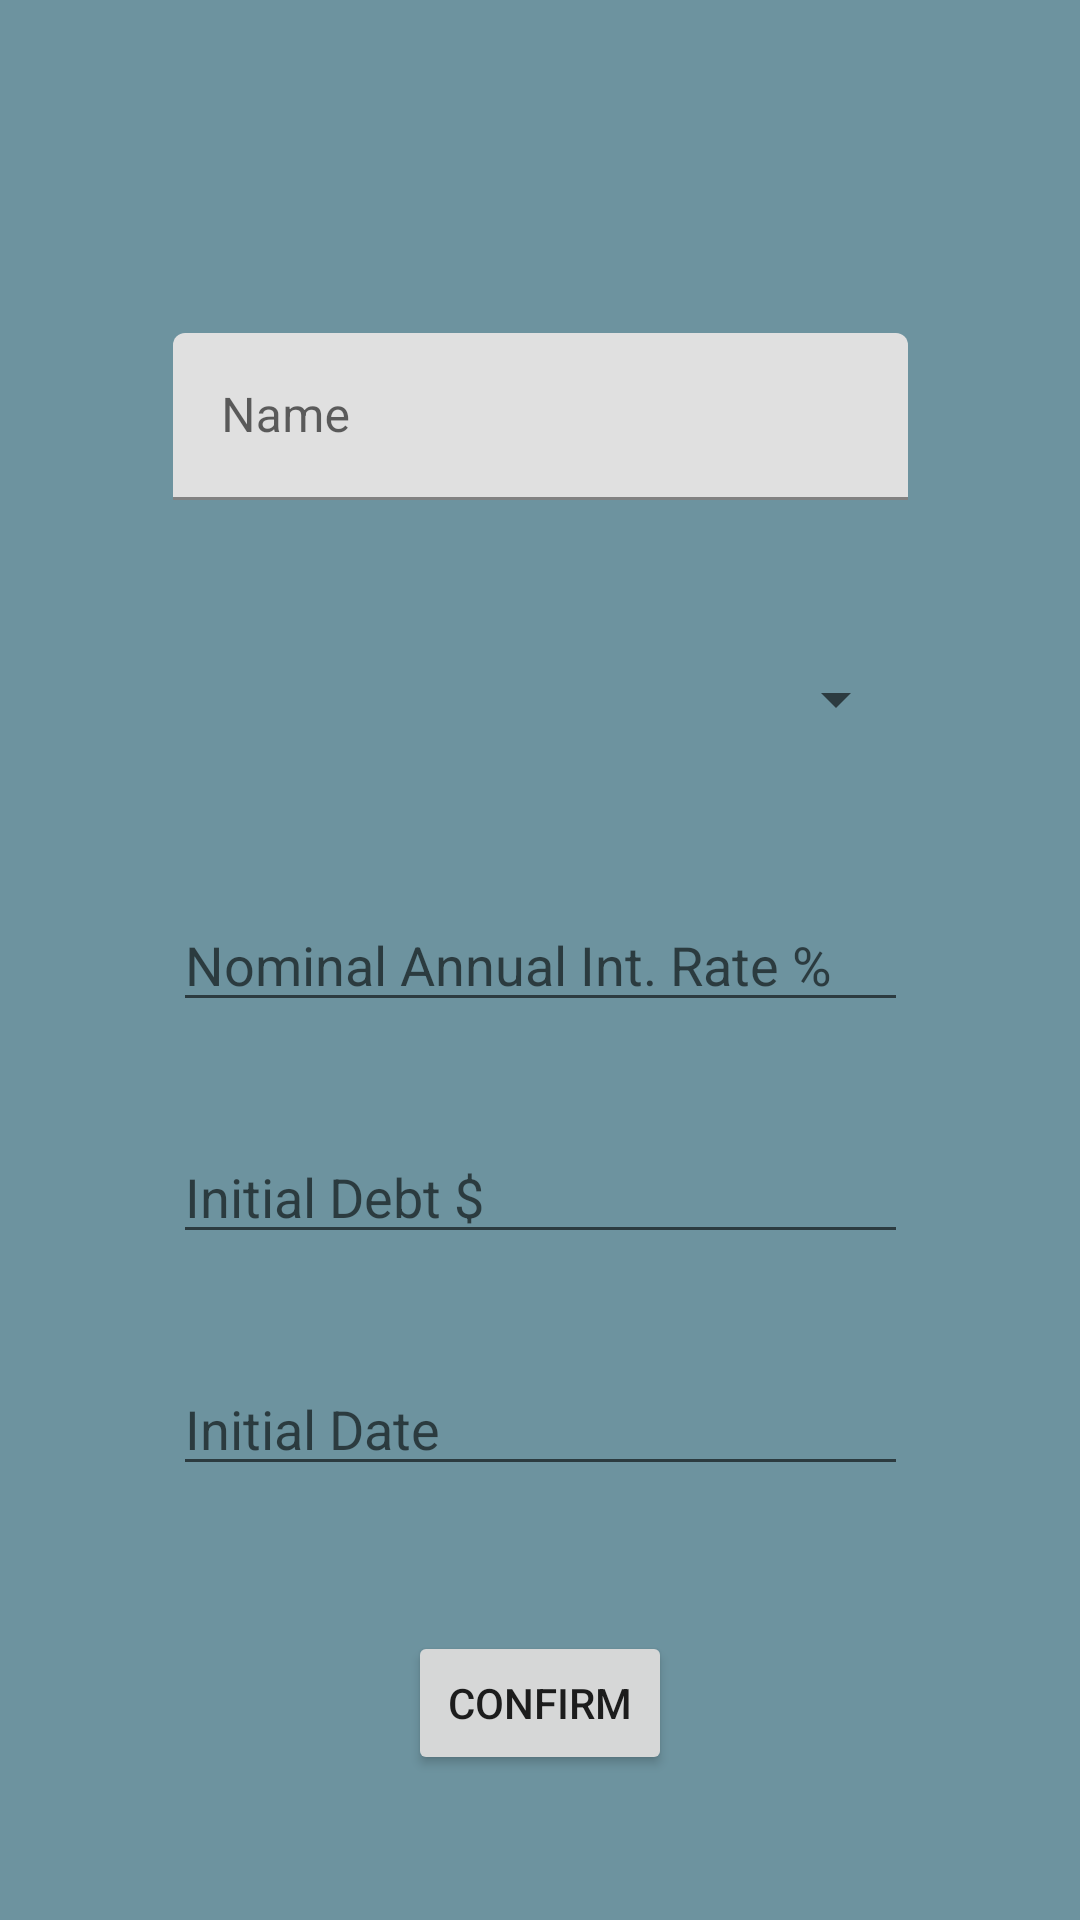

This screen was rendered from an Android layout file. Write that file and the resources it references.
<!-- AndroidManifest.xml: application theme Theme.DPP -->
<!-- res/layout/activity_main.xml -->
<?xml version="1.0" encoding="utf-8"?>
<androidx.constraintlayout.widget.ConstraintLayout xmlns:android="http://schemas.android.com/apk/res/android"
    xmlns:app="http://schemas.android.com/apk/res-auto"
    xmlns:tools="http://schemas.android.com/tools"
    android:layout_width="match_parent"
    android:layout_height="match_parent"
    android:background="#A8225C6E"
    tools:context=".MainActivity">

    <com.google.android.material.textfield.TextInputLayout
        android:id="@+id/nameInputBoxLayout"
        android:layout_width="245dp"
        android:layout_height="wrap_content"
        app:layout_constraintBottom_toBottomOf="parent"
        app:layout_constraintEnd_toEndOf="parent"
        app:layout_constraintStart_toStartOf="parent"
        app:layout_constraintTop_toTopOf="parent"
        app:layout_constraintVertical_bias="0.19">

        <com.google.android.material.textfield.TextInputEditText
            android:id="@+id/nameInputBox"
            android:layout_width="match_parent"
            android:layout_height="wrap_content"
            android:hint="Name"
            android:singleLine="true" />
    </com.google.android.material.textfield.TextInputLayout>

    <Spinner
        android:id="@+id/interestPlan"
        android:layout_width="245dp"
        android:layout_height="48dp"
        app:layout_constraintBottom_toTopOf="@+id/interestRate"
        app:layout_constraintEnd_toEndOf="parent"
        app:layout_constraintStart_toStartOf="parent"
        app:layout_constraintTop_toBottomOf="@+id/nameInputBoxLayout" />

    <EditText
        android:id="@+id/interestRate"
        android:layout_width="245dp"
        android:layout_height="wrap_content"
        android:ems="10"
        android:hint="Nominal Annual Int. Rate %"
        android:inputType="number"
        app:layout_constraintBottom_toBottomOf="parent"
        app:layout_constraintEnd_toEndOf="parent"
        app:layout_constraintStart_toStartOf="parent"
        app:layout_constraintTop_toTopOf="parent" />

    <EditText
        android:id="@+id/initialDebt"
        android:layout_width="245dp"
        android:layout_height="wrap_content"
        android:ems="10"
        android:hint="Initial Debt $"
        android:inputType="numberDecimal"
        app:layout_constraintBottom_toBottomOf="parent"
        app:layout_constraintEnd_toEndOf="parent"
        app:layout_constraintStart_toStartOf="parent"
        app:layout_constraintTop_toBottomOf="@+id/interestRate"
        app:layout_constraintVertical_bias="0.13999999" />

    <EditText
        android:id="@+id/initialDate"
        android:layout_width="245dp"
        android:layout_height="wrap_content"
        android:ems="10"
        android:hint="Initial Date"
        android:inputType="date"
        android:focusable="false"
        app:layout_constraintBottom_toBottomOf="parent"
        app:layout_constraintEnd_toEndOf="parent"
        app:layout_constraintStart_toStartOf="parent"
        app:layout_constraintTop_toBottomOf="@+id/initialDebt"
        app:layout_constraintVertical_bias="0.19999999" />

    <Button
        android:id="@+id/confirmButton"
        android:layout_width="wrap_content"
        android:layout_height="wrap_content"
        android:text="Confirm"
        app:layout_constraintBottom_toBottomOf="parent"
        app:layout_constraintEnd_toEndOf="parent"
        app:layout_constraintStart_toStartOf="parent"
        app:layout_constraintTop_toBottomOf="@+id/initialDate" />

</androidx.constraintlayout.widget.ConstraintLayout>
<!-- resources referenced by this layout -->
<resources>
  <style name="Theme.DPP" parent="Theme.MaterialComponents.DayNight.DarkActionBar">
          
          <item name="colorPrimary">@color/purple_500</item>
          <item name="colorPrimaryVariant">@color/purple_700</item>
          <item name="colorOnPrimary">@color/white</item>
          
          <item name="colorSecondary">@color/teal_200</item>
          <item name="colorSecondaryVariant">@color/teal_700</item>
          <item name="colorOnSecondary">@color/black</item>
          
          <item name="android:statusBarColor">?attr/colorPrimaryVariant</item>
          
  
  
      </style>
  <!-- not gathered from this repository: default colours our renderer supplied (Android Studio template values) -->
  <color name="purple_500">#FF6200EE</color>
  <color name="purple_700">#FF3700B3</color>
  <color name="teal_200">#FF03DAC5</color>
  <color name="teal_700">#FF018786</color>
  <color name="black">#FF000000</color>
  <color name="white">#FFFFFFFF</color>
</resources>
